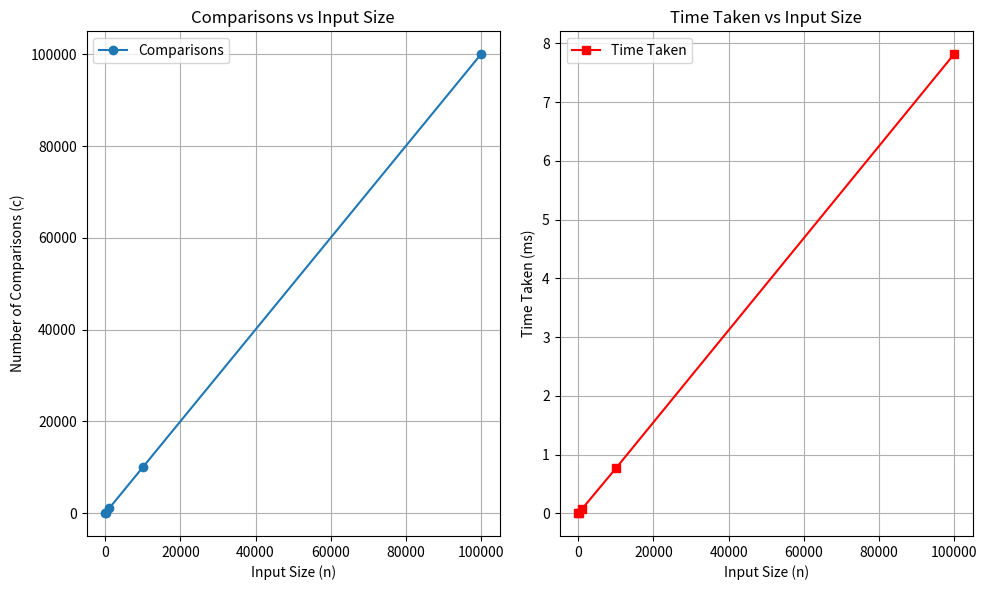

Python code for this plot:
"""
Module to find the minimum element in a list and measure the time taken.
"""

import random
import time

import matplotlib.pyplot as plt


# Function to find the minimum element and count comparisons
def find_min_and_measure_time(input_list):
    """
    Finds the minimum element in a list and measures the time taken.

    Args:
        input_list (list): The list of integers to search.

    Returns:
        tuple: A tuple containing the minimum element, number of comparisons,
        and time taken in milliseconds.
    """
    comparisons = 0
    minimum = float("inf")
    start_time = time.perf_counter()

    for elem in input_list:
        comparisons += 1  # Count the comparison
        minimum = min(minimum, elem)
    end_time = time.perf_counter()
    time_taken = (end_time - start_time) * 1000  # Convert to ms
    return minimum, comparisons, time_taken


# Main script
if __name__ == "__main__":
    n_values = [10, 100, 1000, 10_000, 100_000]
    c_values = []
    t_values = []

    for n in n_values:
        random_list = [
            random.randint(1, 1_000_000) for _ in range(n)
        ]  # Generate random list
        _, c, t = find_min_and_measure_time(random_list)
        c_values.append(c)
        t_values.append(t)

    # Printing the table
    print("n\t", "\t".join(map(str, n_values)))
    print("c\t", "\t".join(map(str, c_values)))
    print("t\t", "\t".join(f"{t:.3f}" for t in t_values))

    # Plotting
    plt.figure(figsize=(10, 6))
    # Graph 1: Comparisons
    plt.subplot(1, 2, 1)
    plt.plot(n_values, c_values, marker="o", label="Comparisons")
    plt.xlabel("Input Size (n)")
    plt.ylabel("Number of Comparisons (c)")
    plt.title("Comparisons vs Input Size")
    plt.grid(True)
    plt.legend()

    # Graph 2: Time Taken
    plt.subplot(1, 2, 2)
    plt.plot(n_values, t_values, marker="s", color="r", label="Time Taken")
    plt.xlabel("Input Size (n)")
    plt.ylabel("Time Taken (ms)")
    plt.title("Time Taken vs Input Size")
    plt.grid(True)
    plt.legend()

    plt.tight_layout()
    plt.show()
